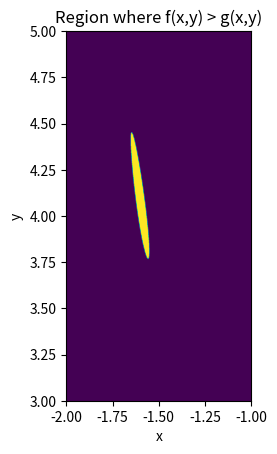

Reproduce this figure in Python.
#!/usr/bin/env python3
import numpy as np
import matplotlib.pyplot as plt

# 网格
n = 1000
x = np.linspace(-2, -1, n)
y = np.linspace(3, 5, n)
X, Y = np.meshgrid(x, y)

# 函数
F = np.exp(-(Y+X**3)**2)-(Y**2/32+np.exp(np.sin(Y)))

# 正值区域 mask
pos = F > 0

plt.figure()
plt.imshow(
    pos.astype(int),
    extent=[x.min(), x.max(), y.min(), y.max()],
    origin="lower",
    aspect="equal"
)
plt.title("Region where f(x,y) > g(x,y)")
plt.xlabel("x"); plt.ylabel("y")
plt.show()
